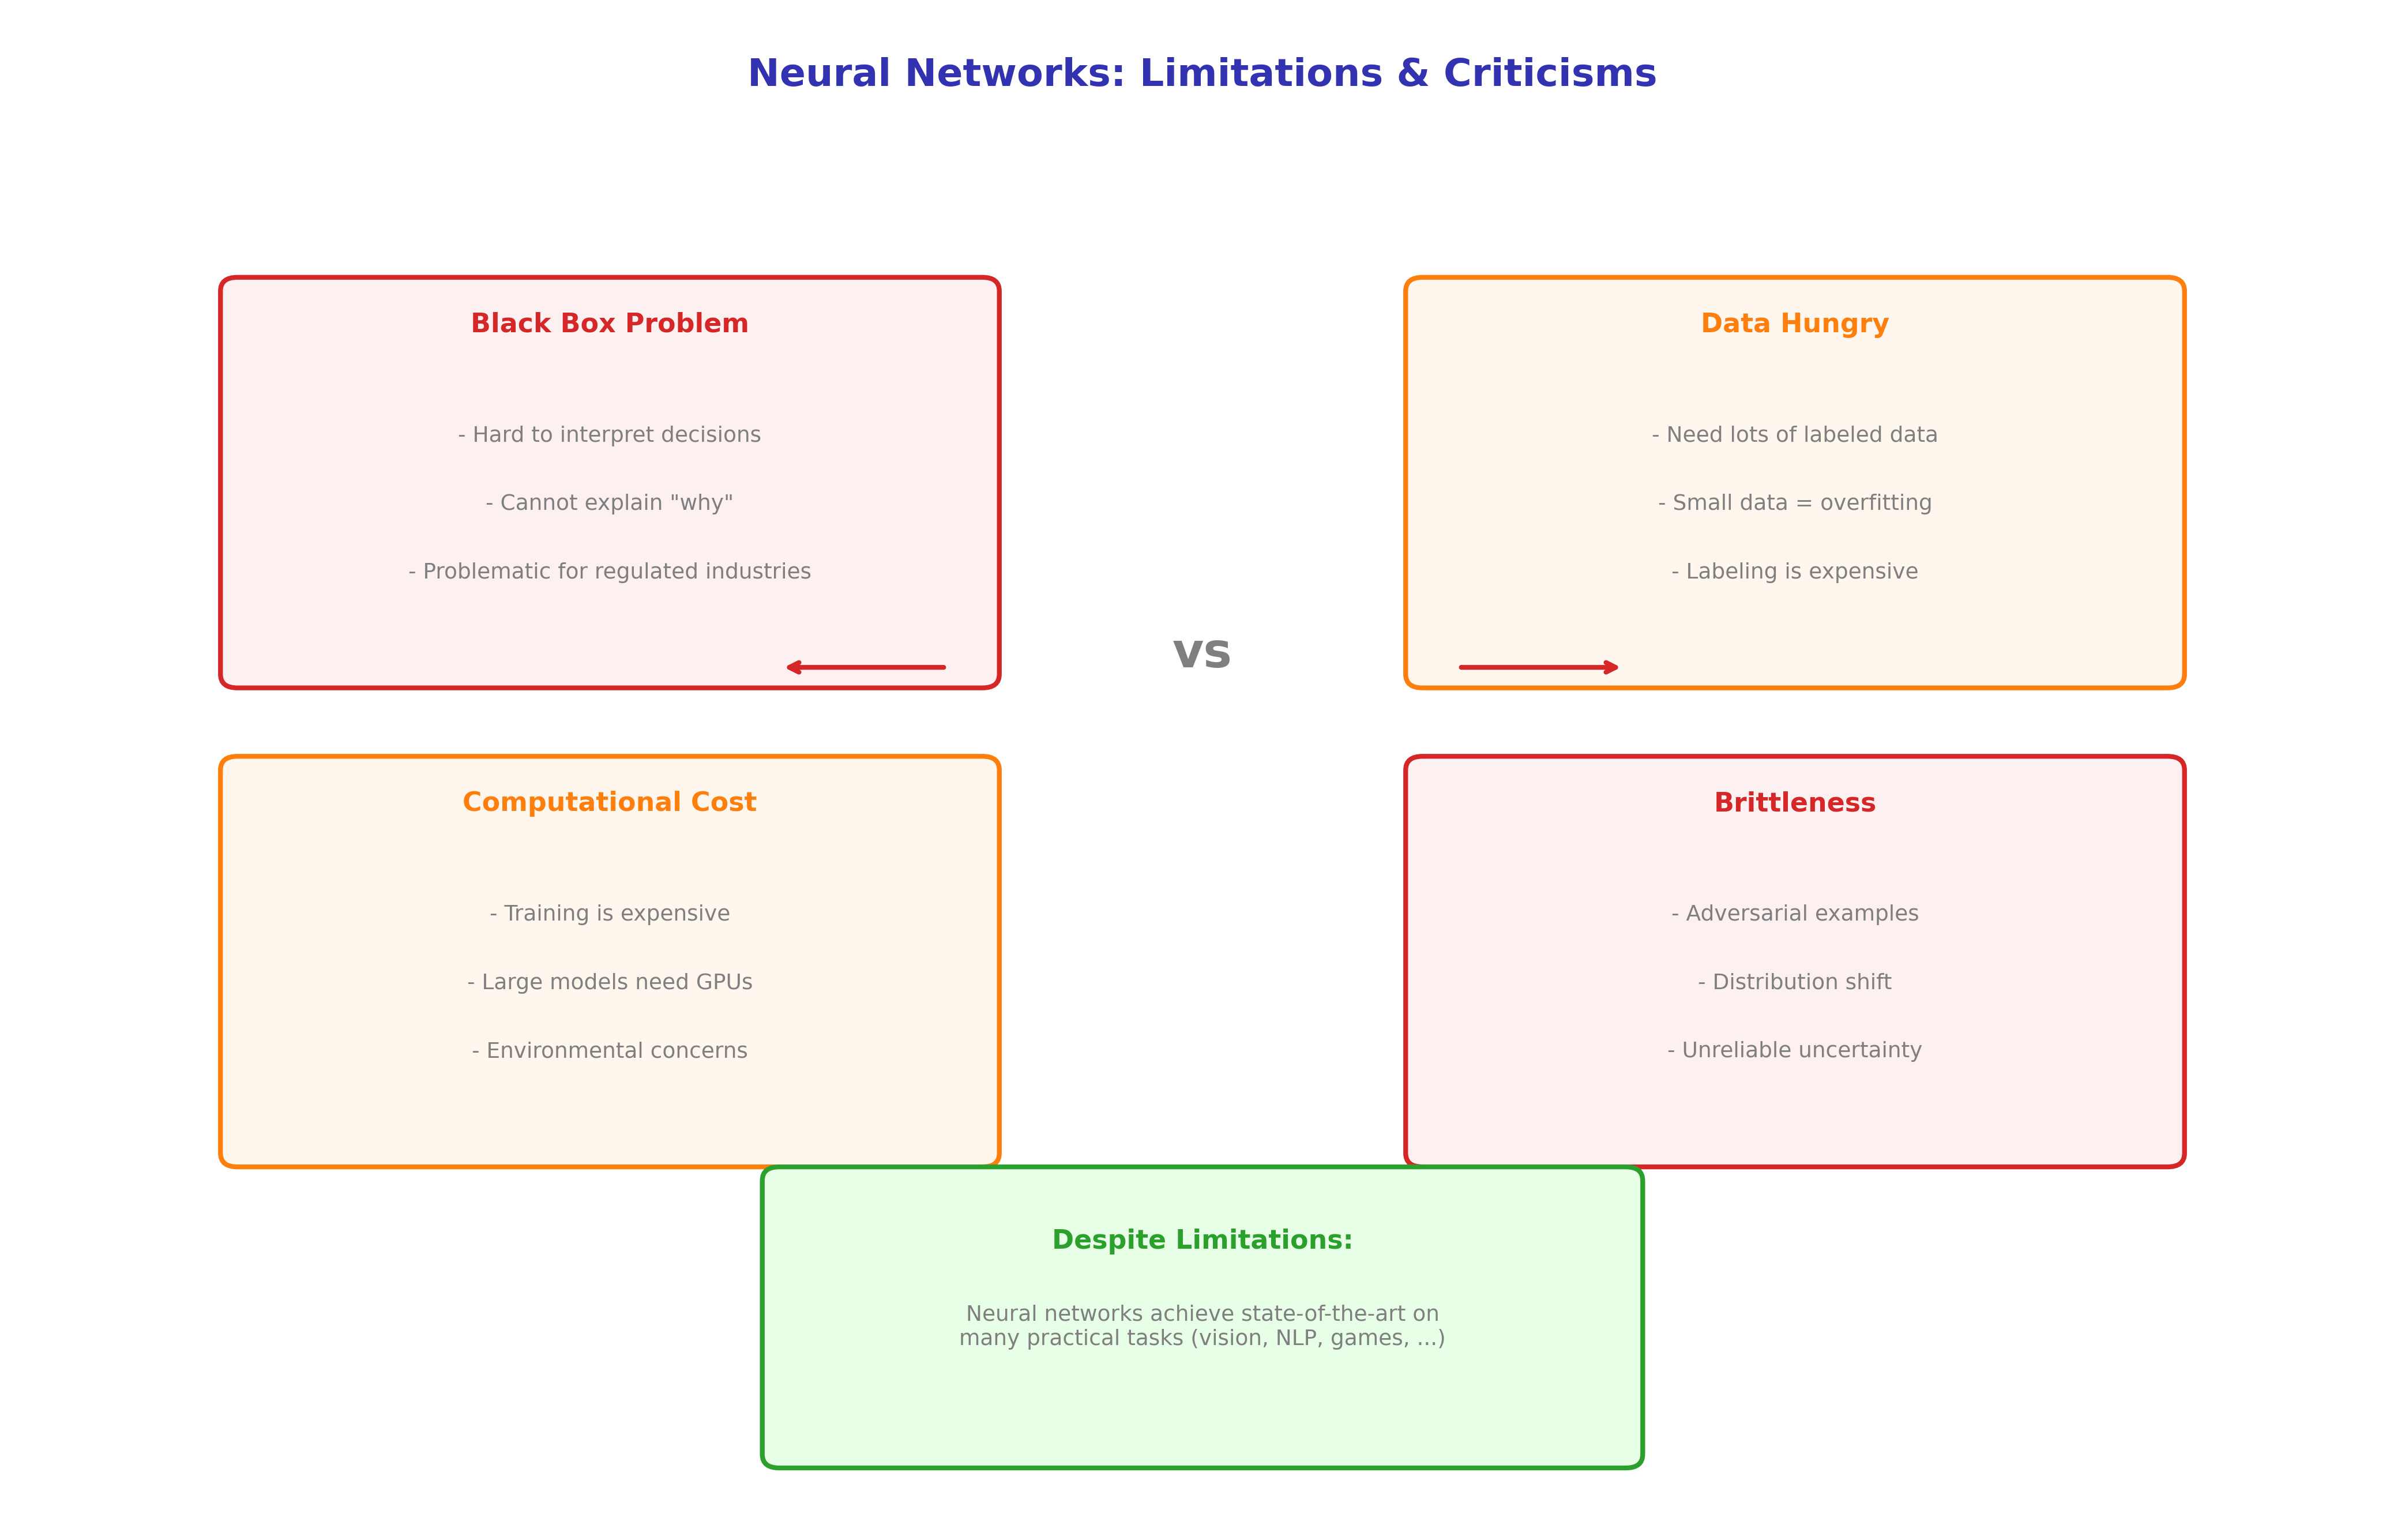

Write Python code to recreate this figure.
"""
Neural Networks: Limitations and Criticisms
Module 4: Applications & Modern Perspectives
"""

import matplotlib.pyplot as plt
import numpy as np
from matplotlib.patches import FancyBboxPatch

CHART_METADATA = {
    'title': 'Limitations And Criticisms',
    'url': 'https://github.com/QuantLet/neural-networks-introduction/tree/main/limitations_and_criticisms'
}

# Colors
mlpurple = '#3333B2'
mlblue = '#0066CC'
mlorange = '#FF7F0E'
mlgreen = '#2CA02C'
mlred = '#D62728'
mlgray = '#7F7F7F'

fig, ax = plt.subplots(figsize=(14, 9))
ax.set_xlim(0, 14)
ax.set_ylim(0, 11)
ax.axis('off')

# Title
ax.text(7, 10.5, 'Neural Networks: Limitations & Criticisms',
        fontsize=16, fontweight='bold', ha='center', color=mlpurple)

# Limitations
limitations = [
    ('Black Box Problem', mlred, 3.5, 8, [
        'Hard to interpret decisions',
        'Cannot explain "why"',
        'Problematic for regulated industries',
    ]),
    ('Data Hungry', mlorange, 10.5, 8, [
        'Need lots of labeled data',
        'Small data = overfitting',
        'Labeling is expensive',
    ]),
    ('Computational Cost', mlorange, 3.5, 4.5, [
        'Training is expensive',
        'Large models need GPUs',
        'Environmental concerns',
    ]),
    ('Brittleness', mlred, 10.5, 4.5, [
        'Adversarial examples',
        'Distribution shift',
        'Unreliable uncertainty',
    ]),
]

for title, color, x, y, items in limitations:
    box = FancyBboxPatch((x - 2.2, y - 1.8), 4.4, 2.8, boxstyle="round,pad=0.1",
                          facecolor=f'{color}11', edgecolor=color, linewidth=2)
    ax.add_patch(box)
    ax.text(x, y + 0.7, title, ha='center', fontsize=11, fontweight='bold', color=color)
    for i, item in enumerate(items):
        ax.text(x, y - 0.1 - i * 0.5, '- ' + item, ha='center', fontsize=9, color=mlgray)

# Central balance
ax.text(7, 6.25, 'vs', ha='center', fontsize=20, fontweight='bold', color=mlgray)

# Counterpoint box
counter_box = FancyBboxPatch((4.5, 0.5), 5, 2, boxstyle="round,pad=0.1",
                              facecolor='#E6FFE6', edgecolor=mlgreen, linewidth=2)
ax.add_patch(counter_box)

ax.text(7, 2, 'Despite Limitations:', ha='center', fontsize=11, fontweight='bold', color=mlgreen)
ax.text(7, 1.3, 'Neural networks achieve state-of-the-art on\nmany practical tasks (vision, NLP, games, ...)',
        ha='center', fontsize=9, color=mlgray)

# Arrows
ax.annotate('', xy=(5.5, 6.25), xytext=(4.5, 6.25),
            arrowprops=dict(arrowstyle='<-', color=mlred, lw=2))
ax.annotate('', xy=(8.5, 6.25), xytext=(9.5, 6.25),
            arrowprops=dict(arrowstyle='<-', color=mlred, lw=2))

plt.tight_layout()
plt.savefig('limitations_and_criticisms.pdf', format='pdf', bbox_inches='tight', dpi=300)
plt.savefig('limitations_and_criticisms.png', format='png', bbox_inches='tight', dpi=300)
plt.close()

print("Generated: limitations_and_criticisms.pdf")
